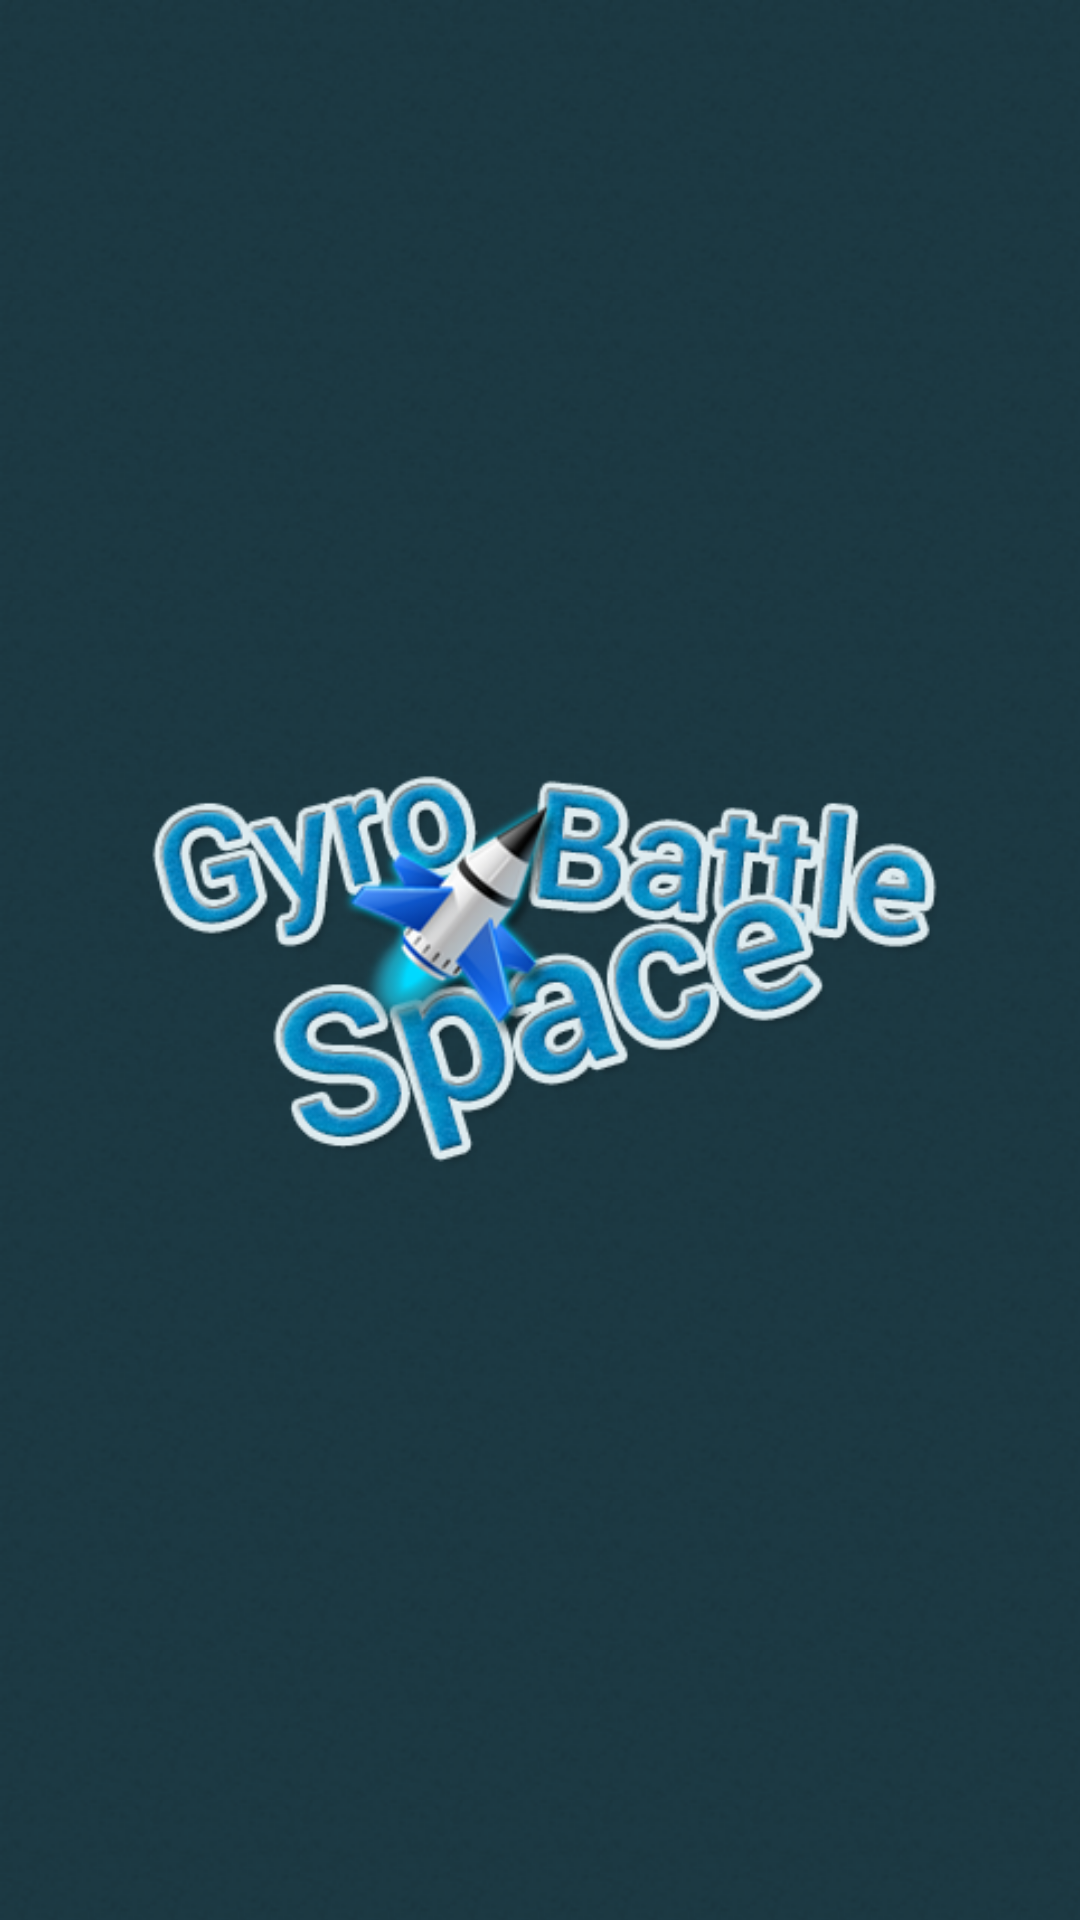

This screen was rendered from an Android layout file. Write that file and the resources it references.
<!-- AndroidManifest.xml: activity theme android:Theme.Holo.NoActionBar.Fullscreen -->
<!-- res/layout/activity_splash.xml -->
<FrameLayout xmlns:android="http://schemas.android.com/apk/res/android"
    xmlns:tools="http://schemas.android.com/tools"
    android:layout_width="match_parent"
    android:layout_height="match_parent"
    android:background="@drawable/activity_background"
    tools:context=".SplashActivity" >

    <ImageView
        android:id="@+id/splash_logo"
        android:layout_width="wrap_content"
        android:layout_height="wrap_content"
        android:layout_gravity="center"
        android:contentDescription="@string/activity_splash_logo_text"
        android:scaleX="0.75"
        android:scaleY="0.75"
        android:src="@drawable/logo" />

</FrameLayout>
<!-- resources referenced by this layout -->
<resources>
  <!-- drawable activity_background (drawable) -->
  <?xml version="1.0" encoding="utf-8"?>
  <bitmap xmlns:android="http://schemas.android.com/apk/res/android"
      android:src="@drawable/activity_background_image"
      android:tileMode="repeat" />
  <!-- drawable logo: png bitmap (drawable, 105131 bytes) -->
  <string name="activity_splash_logo_text">GyroShip Space Battle</string>
  <!-- drawable activity_background_image: png bitmap (drawable, 2967 bytes) -->
</resources>
